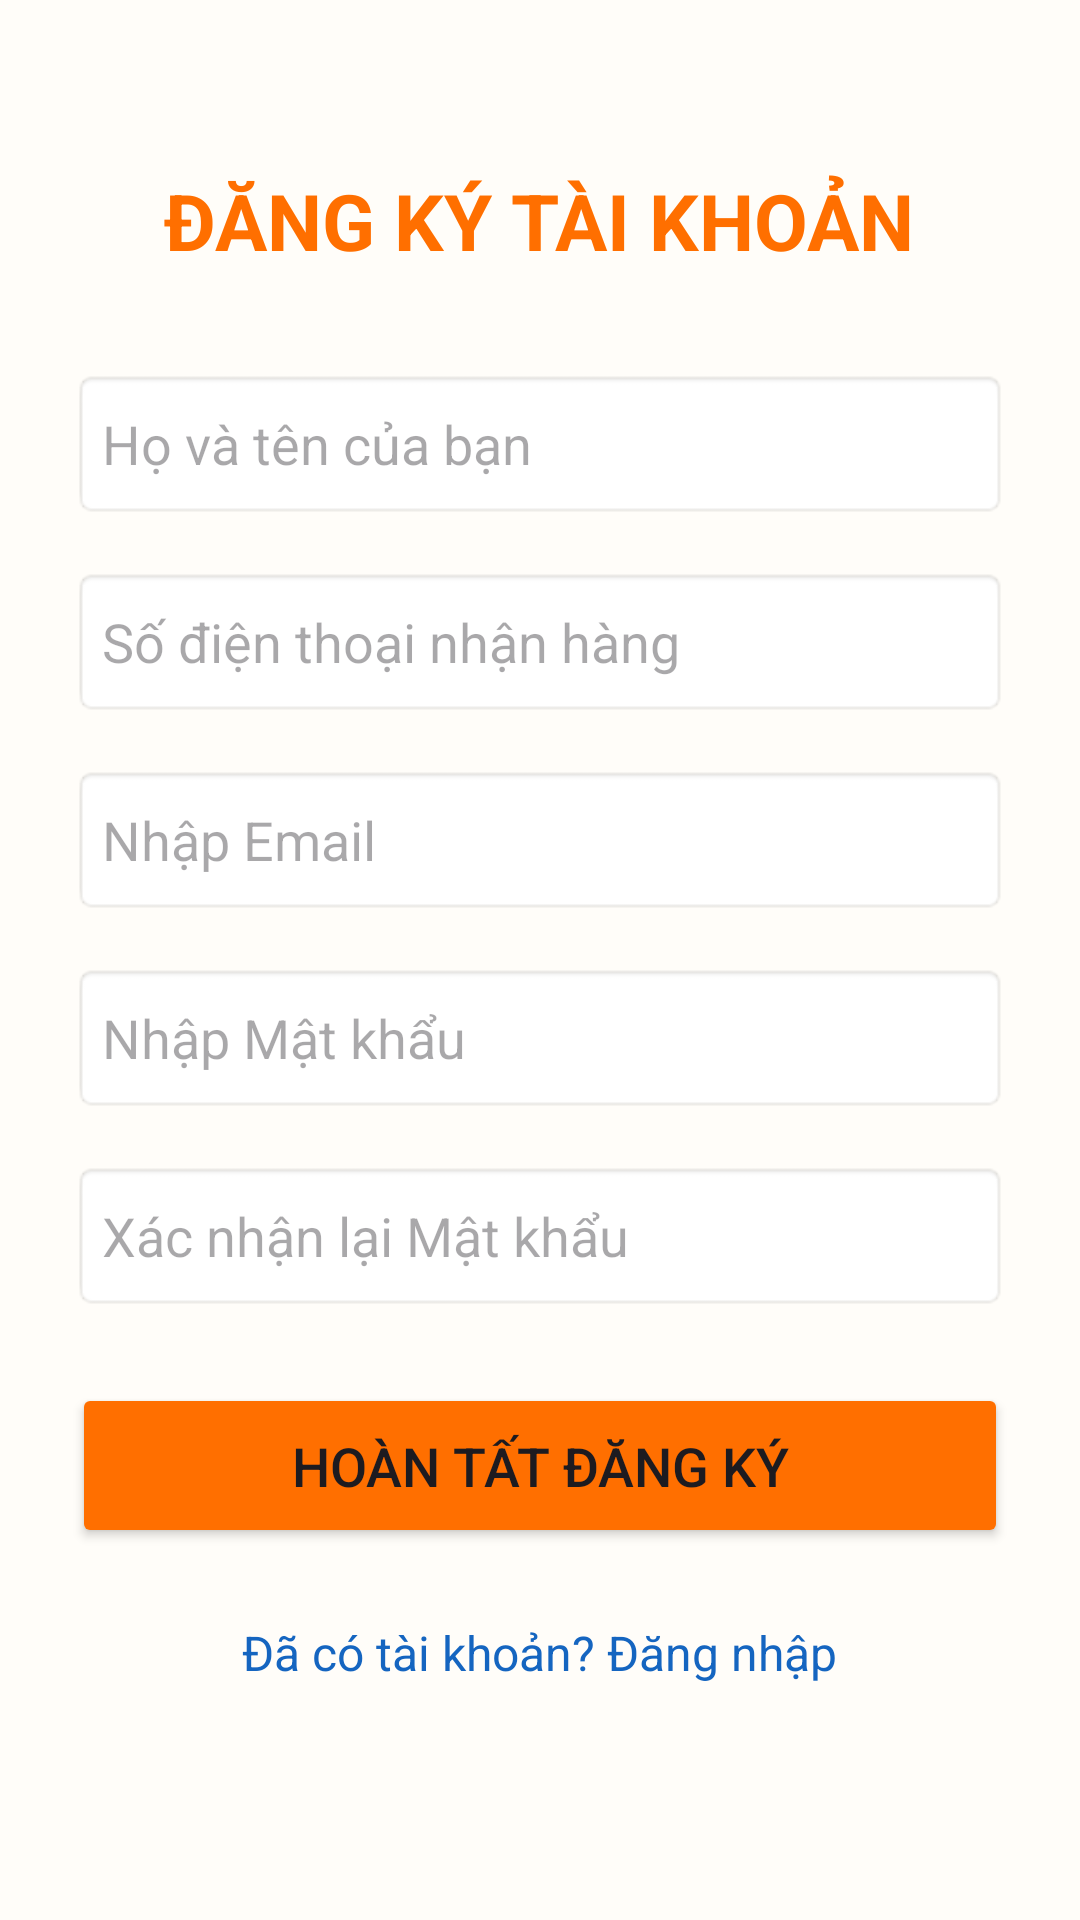

Here is an Android app screen rendered from its layout file. Give the layout XML and the strings, colors and styles it references.
<!-- AndroidManifest.xml: application theme Theme.TeatimeApp -->
<!-- res/layout/activity_register.xml -->
<?xml version="1.0" encoding="utf-8"?>
<ScrollView xmlns:android="http://schemas.android.com/apk/res/android"
    android:layout_width="match_parent"
    android:layout_height="match_parent"
    android:fillViewport="true"
    android:background="#FFFDF9">

    <LinearLayout
        android:layout_width="match_parent"
        android:layout_height="wrap_content"
        android:orientation="vertical"
        android:padding="24dp"
        android:gravity="center_horizontal">

        <TextView
            android:layout_width="wrap_content"
            android:layout_height="wrap_content"
            android:text="ĐĂNG KÝ TÀI KHOẢN"
            android:textSize="26sp"
            android:textStyle="bold"
            android:textColor="#FF6F00"
            android:layout_marginTop="32dp"
            android:layout_marginBottom="32dp"/>

        <EditText
            android:id="@+id/edtRegisterFullName"
            android:layout_width="match_parent"
            android:layout_height="50dp"
            android:hint="Họ và tên của bạn"
            android:inputType="textPersonName"
            android:background="@android:drawable/editbox_background"
            android:padding="10dp"
            android:layout_marginBottom="16dp"/>

        <EditText
            android:id="@+id/edtRegisterPhone"
            android:layout_width="match_parent"
            android:layout_height="50dp"
            android:hint="Số điện thoại nhận hàng"
            android:inputType="phone"
            android:background="@android:drawable/editbox_background"
            android:padding="10dp"
            android:layout_marginBottom="16dp"/>

        <EditText
            android:id="@+id/edtRegisterEmail"
            android:layout_width="match_parent"
            android:layout_height="50dp"
            android:hint="Nhập Email"
            android:inputType="textEmailAddress"
            android:background="@android:drawable/editbox_background"
            android:padding="10dp"
            android:layout_marginBottom="16dp"/>

        <EditText
            android:id="@+id/edtRegisterPassword"
            android:layout_width="match_parent"
            android:layout_height="50dp"
            android:hint="Nhập Mật khẩu"
            android:inputType="textPassword"
            android:background="@android:drawable/editbox_background"
            android:padding="10dp"
            android:layout_marginBottom="16dp"/>

        <EditText
            android:id="@+id/edtRegisterConfirmPassword"
            android:layout_width="match_parent"
            android:layout_height="50dp"
            android:hint="Xác nhận lại Mật khẩu"
            android:inputType="textPassword"
            android:background="@android:drawable/editbox_background"
            android:padding="10dp"
            android:layout_marginBottom="24dp"/>

        <Button
            android:id="@+id/btnRegisterSubmit"
            android:layout_width="match_parent"
            android:layout_height="55dp"
            android:text="Hoàn Tất Đăng Ký"
            android:textSize="18sp"
            android:backgroundTint="#FF6F00"
            android:layout_marginBottom="16dp"/>

        <TextView
            android:id="@+id/txtBackToLogin"
            android:layout_width="wrap_content"
            android:layout_height="wrap_content"
            android:text="Đã có tài khoản? Đăng nhập"
            android:textColor="#1565C0"
            android:textSize="16sp"
            android:padding="8dp"
            android:layout_marginBottom="32dp"/>

    </LinearLayout>
</ScrollView>
<!-- resources referenced by this layout -->
<resources>
  <style name="Theme.TeatimeApp" parent="Base.Theme.TeatimeApp" />
  <style name="Base.Theme.TeatimeApp" parent="Theme.Material3.DayNight.NoActionBar">
          
          
      </style>
</resources>
